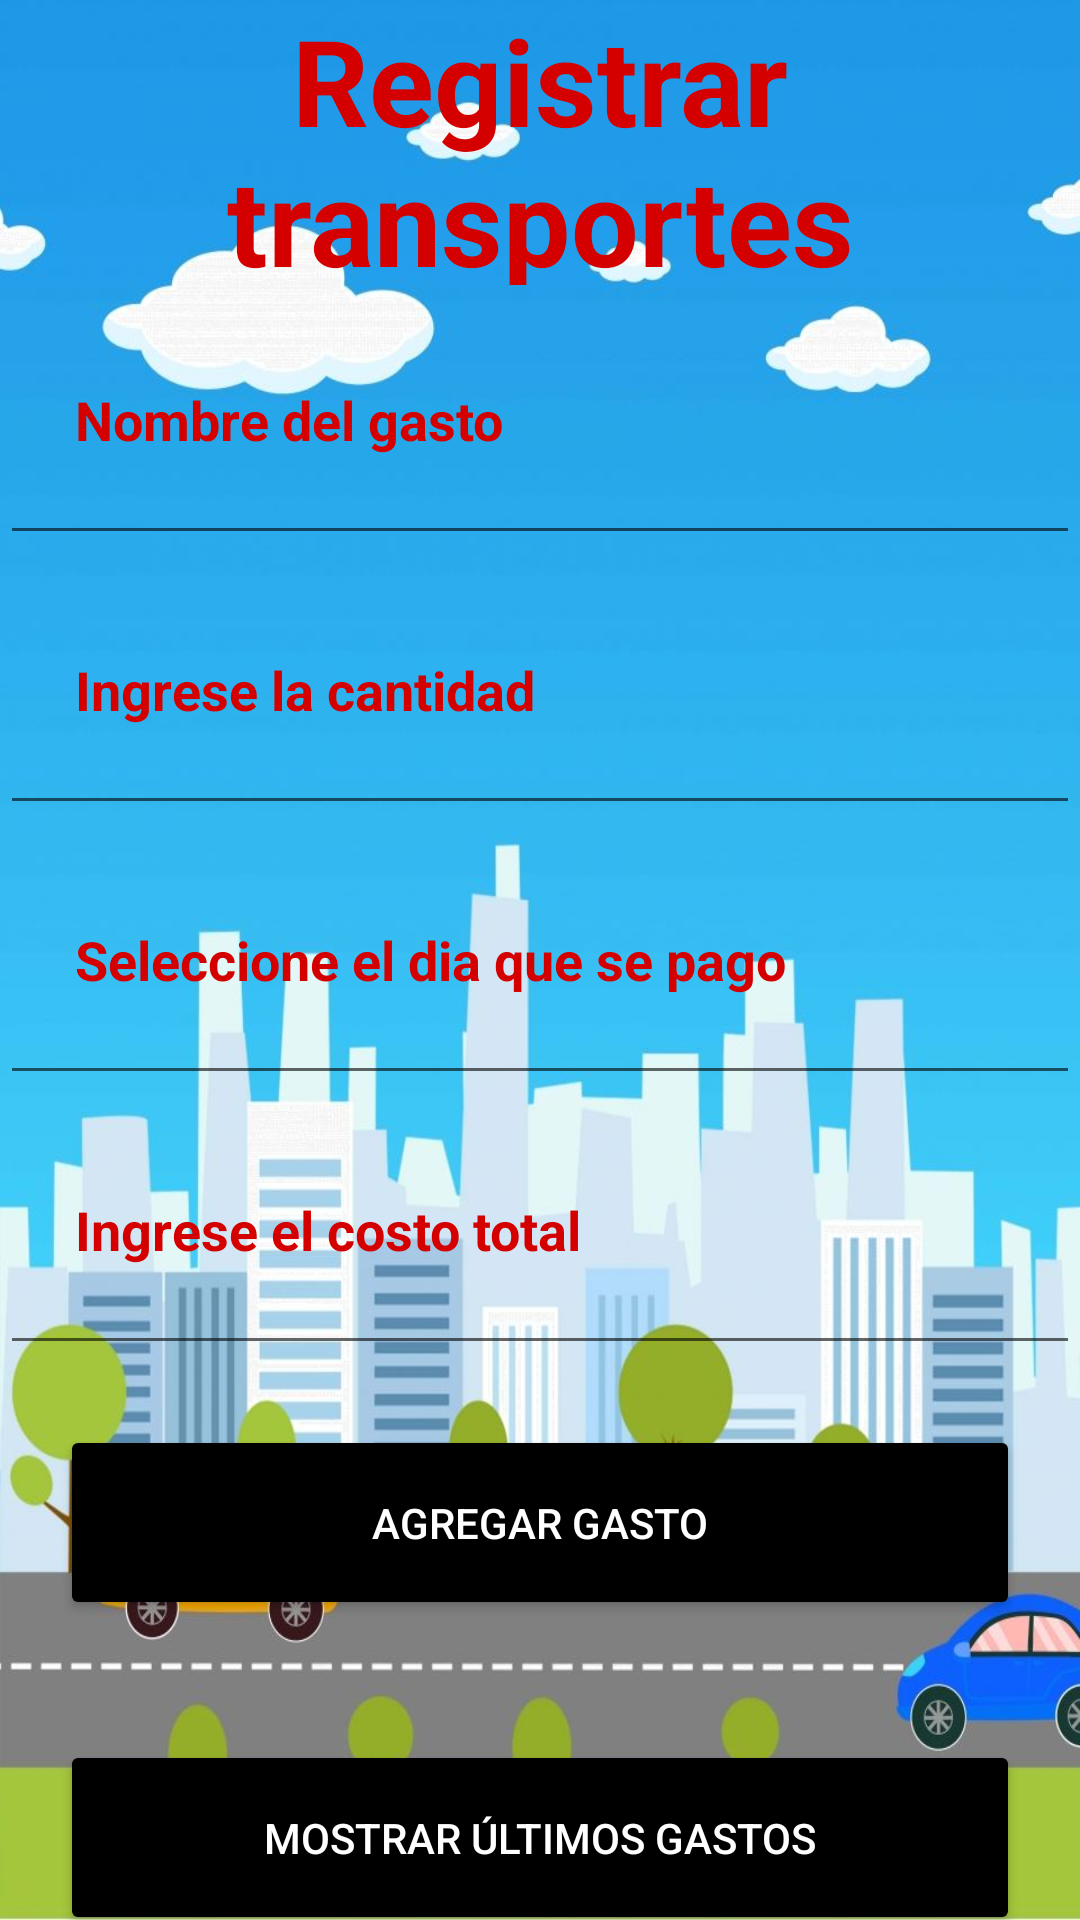

This screen was rendered from an Android layout file. Write that file and the resources it references.
<!-- AndroidManifest.xml: application theme Theme.Administrador_Gastos -->
<!-- res/layout/activity_seccion_transporte.xml -->
<?xml version="1.0" encoding="utf-8"?>
<LinearLayout
    xmlns:android="http://schemas.android.com/apk/res/android"
    xmlns:app="http://schemas.android.com/apk/res-auto"
    xmlns:tools="http://schemas.android.com/tools"
    android:id="@+id/main"
    android:layout_width="match_parent"
    android:layout_height="match_parent"
    android:orientation="vertical"
    android:background="@mipmap/fondotransporte"
    tools:context=".seccionTransporte">
    <TextView
        android:textStyle="bold"
        android:id="@+id/seccionComida"
        android:layout_width="match_parent"
        android:layout_height="95dp"
        android:text="@string/registrarTransp"
        android:gravity="center"
        android:textSize="40sp"
        android:textColor="@color/red"/>

    <EditText
        android:textColor="@color/black"
        android:textStyle="bold"
        android:padding="25dp"
        android:id="@+id/txtTipo"
        android:layout_width="match_parent"
        android:layout_height="90dp"
        android:ems="10"
        android:inputType="text"
        android:hint="@string/transporte"
        android:imeOptions="actionNext"
        android:textColorHint="@color/red"
        android:imeActionLabel="sig."/>

    <EditText
        android:textColor="@color/black"
        android:textStyle="bold"
        android:padding="25dp"
        android:id="@+id/cantidadTransp"
        android:layout_width="match_parent"
        android:layout_height="90dp"
        android:ems="10"
        android:inputType="number"
        android:hint="@string/cantidad"
        android:imeOptions="actionNext"
        android:textColorHint="@color/red"
        android:imeActionLabel="sig."/>

    <EditText
        android:textColor="@color/black"
        android:textStyle="bold"
        android:padding="25dp"
        android:id="@+id/txtFechaTransporte"
        android:layout_width="match_parent"
        android:layout_height="90dp"
        android:ems="10"
        android:inputType="date"
        android:hint="@string/fechaTransp"
        android:imeOptions="actionNext"
        android:imeActionLabel="sig."
        android:textColorHint="@color/red"
        android:clickable="false"
        android:focusable="false"/>

    <EditText
        android:textColor="@color/black"
        android:textStyle="bold"
        android:padding="25dp"
        android:id="@+id/txtTotalTransporte"
        android:layout_width="match_parent"
        android:layout_height="90dp"
        android:ems="10"
        android:inputType="numberDecimal"
        android:hint="@string/totalTransp"
        android:imeOptions="actionDone"
        android:imeActionLabel="Listo"
        android:textColorHint="@color/red"/>

    <Button
        android:layout_margin="20dp"
        android:id="@+id/addRecyclerTransporte"
        android:layout_width="match_parent"
        android:layout_height="65dp"
        android:text="@string/botonAggTransp"
        android:backgroundTint="@color/black"
        android:textColor="@color/white"/>

    <Button
        android:layout_margin="20dp"
        android:id="@+id/showRecyclerTransp"
        android:layout_width="match_parent"
        android:layout_height="65dp"
        android:text="@string/btnmostrarGastosTransp"
        android:backgroundTint="@color/black"
        android:textColor="@color/white"/>

</LinearLayout>
<!-- resources referenced by this layout -->
<resources>
  <color name="black">#FF000000</color>
  <color name="red">#D40000</color>
  <color name="white">#FFFFFFFF</color>
  <!-- mipmap fondotransporte: jpg bitmap (mipmap-hdpi, 75421 bytes) -->
  <string name="botonAggTransp">Agregar gasto</string>
  <string name="btnmostrarGastosTransp">Mostrar últimos gastos</string>
  <string name="cantidad">Ingrese la cantidad</string>
  <string name="fechaTransp">Seleccione el dia que se pago</string>
  <string name="registrarTransp">Registrar transportes</string>
  <string name="totalTransp">Ingrese el costo total</string>
  <string name="transporte">Nombre del gasto</string>
  <style name="Theme.Administrador_Gastos" parent="Base.Theme.Administrador_Gastos" />
  <style name="Base.Theme.Administrador_Gastos" parent="Theme.MaterialComponents.DayNight.NoActionBar">
          
          
      </style>
</resources>
